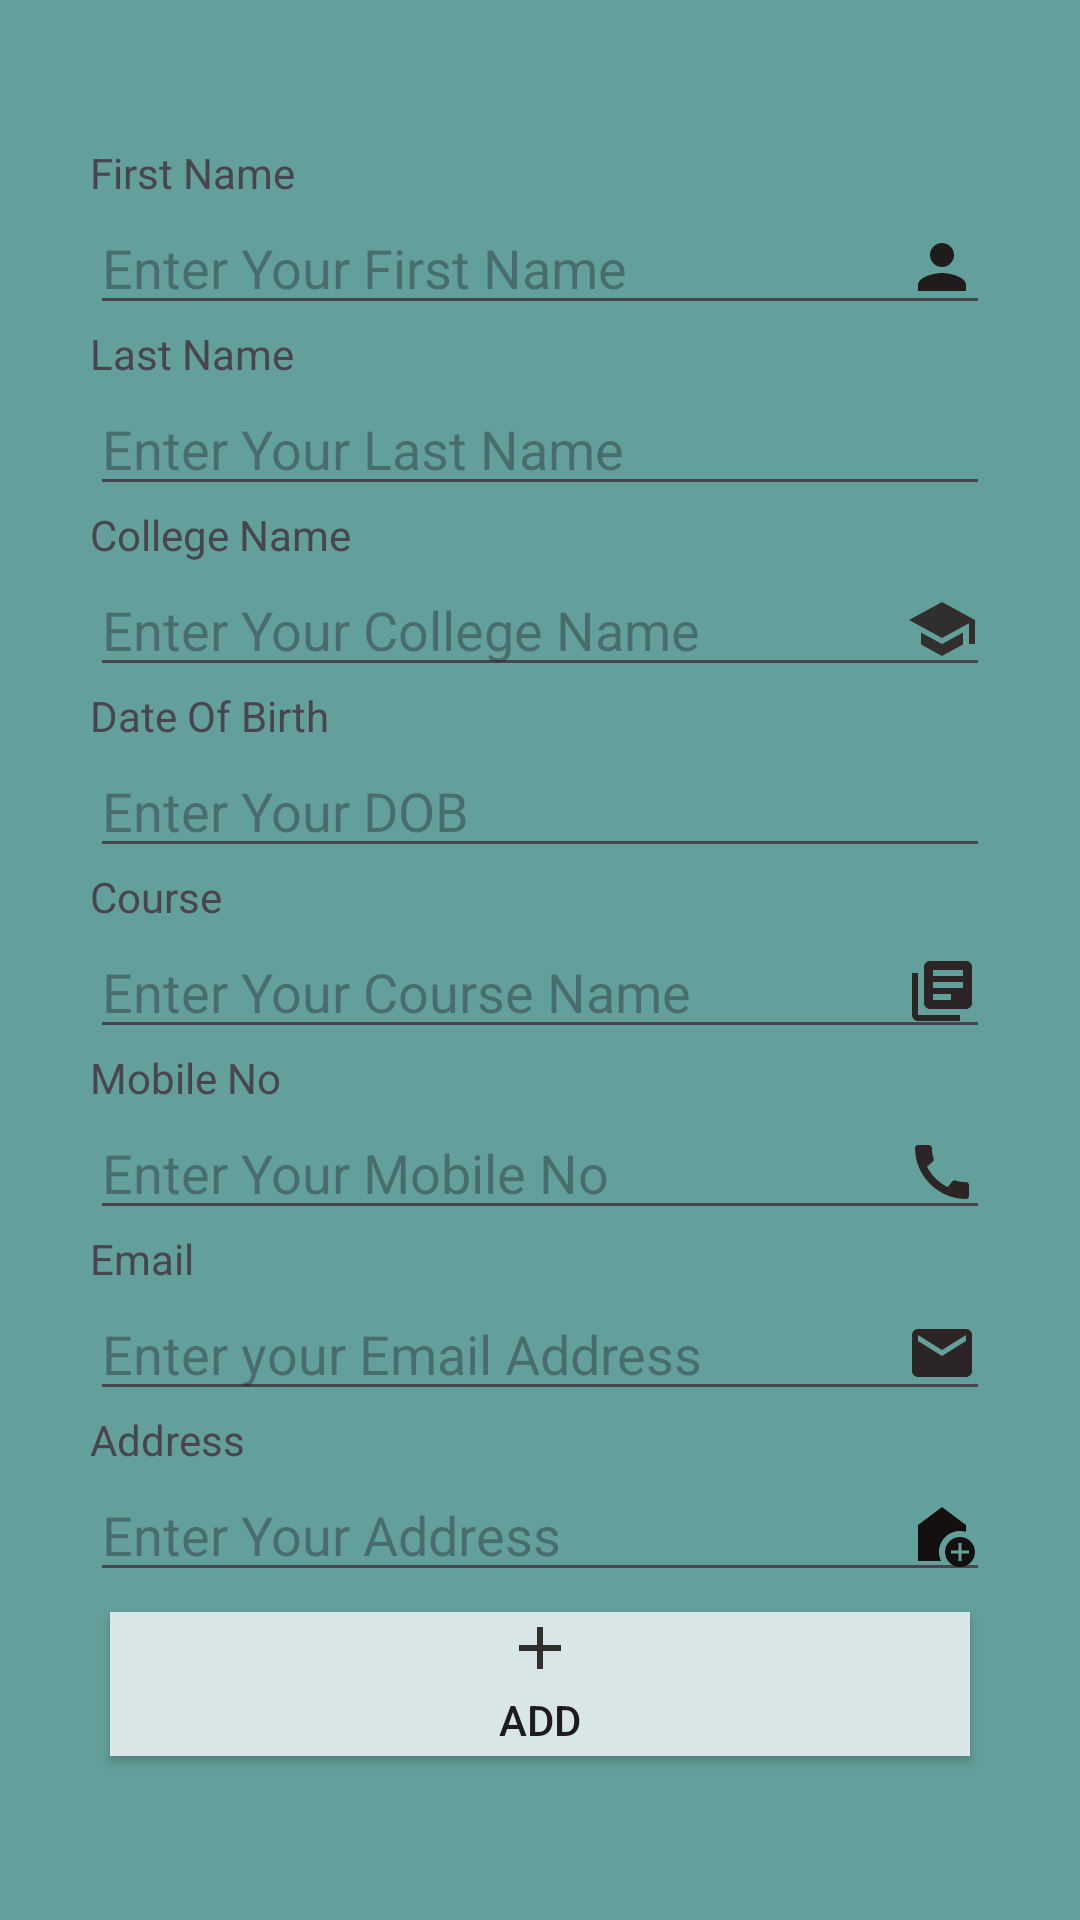

This screen was rendered from an Android layout file. Write that file and the resources it references.
<!-- AndroidManifest.xml: application theme Theme.STUDENTAPP -->
<!-- res/layout/activity_add.xml -->
<LinearLayout android:layout_height="match_parent"
    android:layout_width="match_parent"
    android:orientation="vertical"
    android:background="#64A09B"
    android:padding="90px"
    android:gravity="center"
    xmlns:android="http://schemas.android.com/apk/res/android">
    <TextView
        android:layout_width="match_parent"
        android:layout_height="wrap_content"
        android:text="First Name"/>
    <EditText
        android:layout_width="match_parent"
        android:layout_height="wrap_content"
        android:id="@+id/fname"
        android:hint="Enter Your First Name"
        android:drawableRight="@drawable/baseline_person_24"/>
    <TextView
        android:layout_width="match_parent"
        android:layout_height="wrap_content"
        android:text="Last Name"/>
    <EditText
        android:layout_width="match_parent"
        android:layout_height="wrap_content"
        android:id="@+id/lname"
        android:hint="Enter Your Last Name"/>
    <TextView
        android:layout_width="match_parent"
        android:layout_height="wrap_content"
        android:text="College Name"/>
    <EditText
        android:layout_width="match_parent"
        android:layout_height="wrap_content"
        android:id="@+id/cname"
        android:hint="Enter Your College Name"
        android:drawableRight="@drawable/baseline_school_24"/>
    <TextView
        android:layout_width="match_parent"
        android:layout_height="wrap_content"
        android:text="Date Of Birth"/>
    <EditText
        android:layout_width="match_parent"
        android:layout_height="wrap_content"
        android:id="@+id/dob"
        android:hint="Enter Your DOB"/>
    <TextView
        android:layout_width="match_parent"
        android:layout_height="wrap_content"
        android:text="Course"/>
    <EditText
        android:layout_width="match_parent"
        android:layout_height="wrap_content"
        android:hint="Enter Your Course Name"
        android:id="@+id/course"
        android:drawableRight="@drawable/baseline_library_books_24"/>
    <TextView
        android:layout_width="match_parent"
        android:layout_height="wrap_content"
        android:text="Mobile No"/>
    <EditText
        android:layout_width="match_parent"
        android:layout_height="wrap_content"
        android:hint="Enter Your Mobile No"
        android:id="@+id/mno"
        android:inputType="number"
        android:drawableRight="@drawable/baseline_call_24"/>
    <TextView
        android:layout_width="match_parent"
        android:layout_height="wrap_content"
        android:text="Email"/>
    <EditText
        android:layout_width="match_parent"
        android:layout_height="wrap_content"
        android:hint="Enter your Email Address"
        android:id="@+id/email"
        android:drawableRight="@drawable/baseline_email_24"/>
    <TextView
        android:layout_width="match_parent"
        android:layout_height="wrap_content"
        android:text="Address"/>
    <EditText
        android:layout_width="match_parent"
        android:layout_height="wrap_content"
        android:hint="Enter Your Address"
        android:id="@+id/address"
        android:drawableRight="@drawable/baseline_add_home_24"/>
    <androidx.appcompat.widget.AppCompatButton
        android:layout_width="match_parent"
        android:layout_height="wrap_content"
        android:text="ADD"
        android:layout_margin="20px"
        android:id="@+id/addbtn"
        android:background="#D9E6E7"
        android:drawableTop="@drawable/baseline_add_24"/>
</LinearLayout>
<!-- resources referenced by this layout -->
<resources>
  <!-- drawable baseline_add_24 (drawable) -->
  <vector xmlns:android="http://schemas.android.com/apk/res/android" android:height="24dp" android:tint="#312E2E" android:viewportHeight="24" android:viewportWidth="24" android:width="24dp">
        
      <path android:fillColor="@android:color/white" android:pathData="M19,13h-6v6h-2v-6H5v-2h6V5h2v6h6v2z"/>
      
  </vector>
  <!-- drawable baseline_add_home_24 (drawable) -->
  <vector xmlns:android="http://schemas.android.com/apk/res/android" android:height="24dp" android:tint="#151010" android:viewportHeight="24" android:viewportWidth="24" android:width="24dp">
        
      <path android:fillColor="@android:color/white" android:pathData="M18,11c0.7,0 1.37,0.1 2,0.29V9l-8,-6L4,9v12h7.68C11.25,20.09 11,19.08 11,18C11,14.13 14.13,11 18,11z"/>
        
      <path android:fillColor="@android:color/white" android:pathData="M18,13c-2.76,0 -5,2.24 -5,5s2.24,5 5,5s5,-2.24 5,-5S20.76,13 18,13zM21,18.5h-2.5V21h-1v-2.5H15v-1h2.5V15h1v2.5H21V18.5z"/>
      
  </vector>
  <!-- drawable baseline_call_24 (drawable) -->
  <vector xmlns:android="http://schemas.android.com/apk/res/android" android:height="24dp" android:tint="#2C2525" android:viewportHeight="24" android:viewportWidth="24" android:width="24dp">
        
      <path android:fillColor="@android:color/white" android:pathData="M20.01,15.38c-1.23,0 -2.42,-0.2 -3.53,-0.56 -0.35,-0.12 -0.74,-0.03 -1.01,0.24l-1.57,1.97c-2.83,-1.35 -5.48,-3.9 -6.89,-6.83l1.95,-1.66c0.27,-0.28 0.35,-0.67 0.24,-1.02 -0.37,-1.11 -0.56,-2.3 -0.56,-3.53 0,-0.54 -0.45,-0.99 -0.99,-0.99H4.19C3.65,3 3,3.24 3,3.99 3,13.28 10.73,21 20.01,21c0.71,0 0.99,-0.63 0.99,-1.18v-3.45c0,-0.54 -0.45,-0.99 -0.99,-0.99z"/>
      
  </vector>
  <!-- drawable baseline_email_24 (drawable) -->
  <vector xmlns:android="http://schemas.android.com/apk/res/android" android:height="24dp" android:tint="#2C2525" android:viewportHeight="24" android:viewportWidth="24" android:width="24dp">
        
      <path android:fillColor="@android:color/white" android:pathData="M20,4L4,4c-1.1,0 -1.99,0.9 -1.99,2L2,18c0,1.1 0.9,2 2,2h16c1.1,0 2,-0.9 2,-2L22,6c0,-1.1 -0.9,-2 -2,-2zM20,8l-8,5 -8,-5L4,6l8,5 8,-5v2z"/>
      
  </vector>
  <!-- drawable baseline_library_books_24 (drawable) -->
  <vector xmlns:android="http://schemas.android.com/apk/res/android" android:autoMirrored="true" android:height="24dp" android:tint="#2C2525" android:viewportHeight="24" android:viewportWidth="24" android:width="24dp">
        
      <path android:fillColor="@android:color/white" android:pathData="M4,6L2,6v14c0,1.1 0.9,2 2,2h14v-2L4,20L4,6zM20,2L8,2c-1.1,0 -2,0.9 -2,2v12c0,1.1 0.9,2 2,2h12c1.1,0 2,-0.9 2,-2L22,4c0,-1.1 -0.9,-2 -2,-2zM19,11L9,11L9,9h10v2zM15,15L9,15v-2h6v2zM19,7L9,7L9,5h10v2z"/>
      
  </vector>
  <!-- drawable baseline_person_24 (drawable) -->
  <vector xmlns:android="http://schemas.android.com/apk/res/android" android:height="24dp" android:tint="#201C1C" android:viewportHeight="24" android:viewportWidth="24" android:width="24dp">
        
      <path android:fillColor="@android:color/white" android:pathData="M12,12c2.21,0 4,-1.79 4,-4s-1.79,-4 -4,-4 -4,1.79 -4,4 1.79,4 4,4zM12,14c-2.67,0 -8,1.34 -8,4v2h16v-2c0,-2.66 -5.33,-4 -8,-4z"/>
      
  </vector>
  <!-- drawable baseline_school_24 (drawable) -->
  <vector xmlns:android="http://schemas.android.com/apk/res/android" android:height="24dp" android:tint="#312E2E" android:viewportHeight="24" android:viewportWidth="24" android:width="24dp">
        
      <path android:fillColor="@android:color/white" android:pathData="M5,13.18v4L12,21l7,-3.82v-4L12,17l-7,-3.82zM12,3L1,9l11,6 9,-4.91V17h2V9L12,3z"/>
      
  </vector>
  <style name="Theme.STUDENTAPP" parent="Base.Theme.STUDENTAPP" />
  <style name="Base.Theme.STUDENTAPP" parent="Theme.Material3.DayNight.NoActionBar">
          
          
      </style>
</resources>
